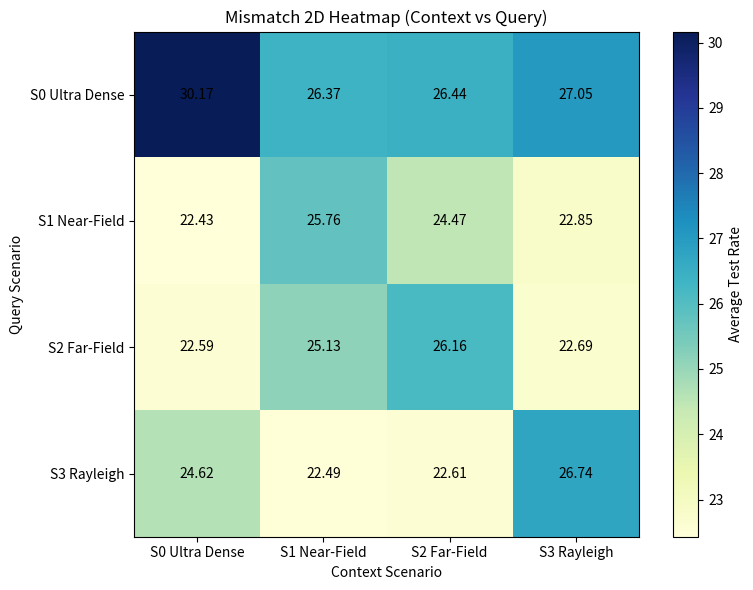
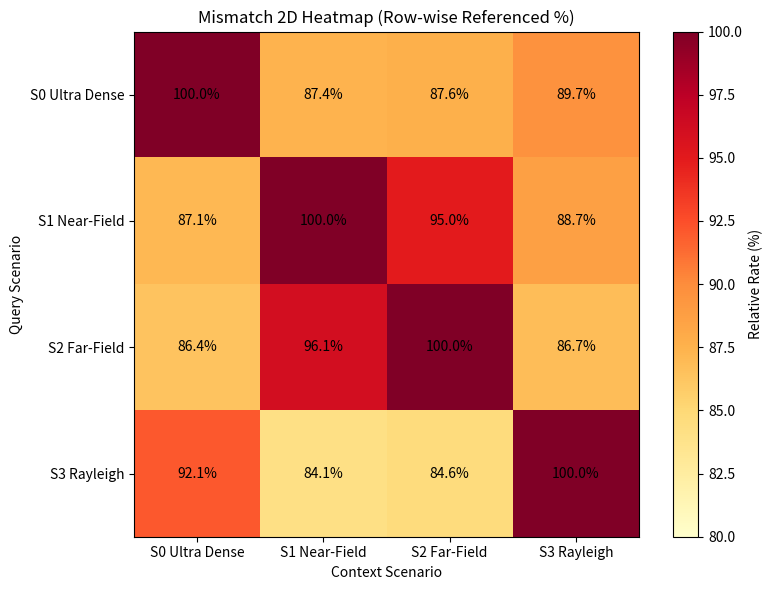

The matplotlib source for these figures, in order:
import numpy as np
import matplotlib.pyplot as plt


def plot_mismatch_heatmap() -> None:
    """Plot 4x4 context-query mismatch heatmap from recorded average rates."""
    scenario_labels = [
        "S0 Ultra Dense",
        "S1 Near-Field",
        "S2 Far-Field",
        "S3 Rayleigh",
    ]

    # Rows = query scenario, Columns = context scenario
    rate_matrix = np.array(
        [
            [30.17, 26.37, 26.44, 27.05],
            [22.43, 25.76, 24.47, 22.85],
            [22.59, 25.13, 26.16, 22.69],
            [24.62, 22.49, 22.61, 26.74],
        ],
        dtype=np.float64,
    )

    fig, ax = plt.subplots(figsize=(8, 6))
    im = ax.imshow(rate_matrix, cmap="YlGnBu", aspect="equal")

    cbar = fig.colorbar(im, ax=ax)
    cbar.set_label("Average Test Rate")

    ax.set_xticks(np.arange(len(scenario_labels)))
    ax.set_yticks(np.arange(len(scenario_labels)))
    ax.set_xticklabels(scenario_labels)
    ax.set_yticklabels(scenario_labels)

    ax.set_xlabel("Context Scenario")
    ax.set_ylabel("Query Scenario")
    ax.set_title("Mismatch 2D Heatmap (Context vs Query)")

    # Cell annotations
    for i in range(rate_matrix.shape[0]):
        for j in range(rate_matrix.shape[1]):
            ax.text(j, i, f"{rate_matrix[i, j]:.2f}", ha="center", va="center", color="black")

    plt.tight_layout()
    plt.show()

    # Build percentage matrix by row-wise reference (max value in each row = 100%).
    row_ref = np.max(rate_matrix, axis=1, keepdims=True)
    percent_matrix = rate_matrix / row_ref * 100.0

    print("Row-wise referenced percentage matrix (%):")
    print(np.round(percent_matrix, 2))

    fig2, ax2 = plt.subplots(figsize=(8, 6))
    # Most values are concentrated in a high-percent band; tighten color range
    # so relative differences are visually amplified.
    im2 = ax2.imshow(percent_matrix, cmap="YlOrRd", aspect="equal", vmin=80, vmax=100)

    cbar2 = fig2.colorbar(im2, ax=ax2)
    cbar2.set_label("Relative Rate (%)")

    ax2.set_xticks(np.arange(len(scenario_labels)))
    ax2.set_yticks(np.arange(len(scenario_labels)))
    ax2.set_xticklabels(scenario_labels)
    ax2.set_yticklabels(scenario_labels)

    ax2.set_xlabel("Context Scenario")
    ax2.set_ylabel("Query Scenario")
    ax2.set_title("Mismatch 2D Heatmap (Row-wise Referenced %)")

    for i in range(percent_matrix.shape[0]):
        for j in range(percent_matrix.shape[1]):
            ax2.text(j, i, f"{percent_matrix[i, j]:.1f}%", ha="center", va="center", color="black")

    plt.tight_layout()
    plt.show()


if __name__ == "__main__":
    plot_mismatch_heatmap()
